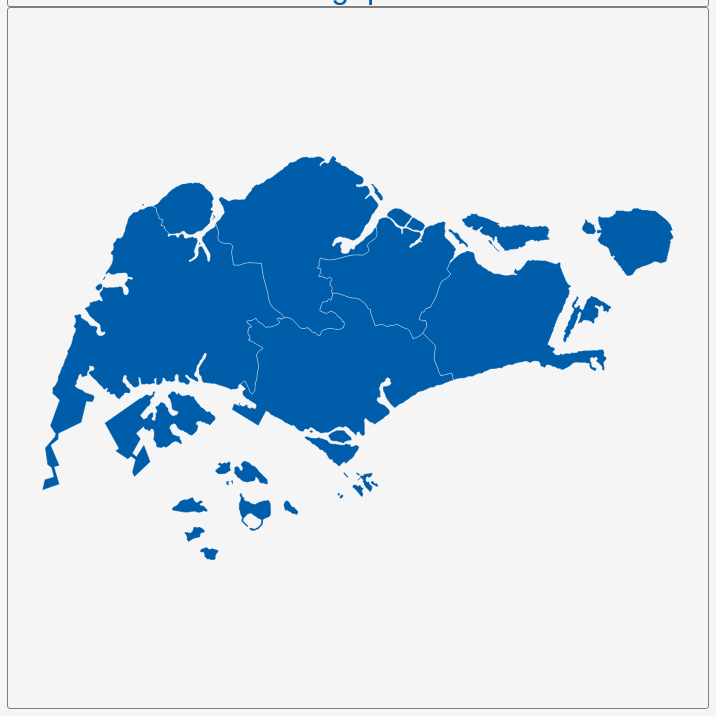
D3 v3 page, settled after 360 driven frames (6 s of simulated time); the page loaded 1 data file(s).


        var dim = 700;
        const center = {
            "lng": 103.8474,
            "lat": 1.3189
        };
        var scale = 84326;

        var title = document.getElementById('title');
        title.style.width = dim;
        title.style.marginLeft = "calc(50% - " + (dim / 2) + "px)";
        var map = document.getElementById('map')
        map.style.width = dim;
        map.style.marginLeft = "calc(50% - " + (dim / 2) + "px)";

        var tooltip = d3
            .select("#map")
            .append("div")
            .attr("class", "tooltip")
            .attr("opacity", 0);
        var width = dim,
            height = dim;

        var svg = d3.select("#map")
            .append("svg")
            .attr("width", width)
            .attr("height", height);

        scale = scale * .9;// to give 5% padding on each side
        var projection = d3.geo.mercator()
            .center([center.lng, center.lat])
            .scale(scale)
            .translate([width / 2, height / 2]);
        var geoPath = d3.geo.path()
            .projection(projection);

        var g = svg.append("g");
        d3.json("geosource.json", function (json) {
            g.selectAll("path")
                .data(json.features)
                .enter()
                .append("path")
                .attr("d", geoPath)
                .attr("class", "polygon")
                .on("mouseover", mouseover)
                .on("mouseout", mouseout)
                .on("mousemove", mousemove);

            svg.call(d3.behavior.zoom().on("zoom", () => {
                g.attr("transform", "translate(" + d3.event.translate.join(",") + ")scale(" + d3.event.scale + ")");
            }));
        });
        function mouseover(d) {
            d3.select(this).attr("class", "hover");
            tooltip.style("opacity", 0.9);
            tooltip.html((d.properties.NAME_1 && "<b>" + d.properties.NAME_1 + "</b><br>" || '') +
                (d.properties.ENGTYPE_1 && d.properties.ENGTYPE_1));
        }
        function mouseout(d) {
            d3.select(this).attr("class", "polygon");
            tooltip.style("opacity", 0);
        }
        function mousemove(d) {
            tooltip.style({
                left: function () {
                    if (d3.event.pageX > 800) {
                        return d3.event.pageX - 180 + "px";
                    } else {
                        return d3.event.pageX + 23 + "px";
                    }
                },
                top: d3.event.pageY - 20 + "px",
            });
        }
    

### data: geosource.json
{
 "type": "FeatureCollection",
 "features": [
  {
   "type": "Feature",
   "geometry": {
    "type": "MultiPolygon",
    "coordinates": "[... 10 items]"
   },
   "properties": {
    "GID_0": "SGP",
    "NAME_0": "Singapore",
    "GID_1": "SGP.1_1",
    "NAME_1": "Central",
    "VARNAME_1": "",
    "NL_NAME_1": "",
    "TYPE_1": "Region",
    "ENGTYPE_1": "Region",
    "CC_1": "",
    "HASC_1": ""
   }
  },
  {
   "type": "Feature",
   "geometry": {
    "type": "MultiPolygon",
    "coordinates": "[... 2 items]"
   },
   "properties": {
    "GID_0": "SGP",
    "NAME_0": "Singapore",
    "GID_1": "SGP.2_1",
    "NAME_1": "East",
    "VARNAME_1": "",
    "NL_NAME_1": "",
    "TYPE_1": "Region",
    "ENGTYPE_1": "Region",
    "CC_1": "",
    "HASC_1": ""
   }
  },
  {
   "type": "Feature",
   "geometry": {
    "type": "MultiPolygon",
    "coordinates": "[... 4 items]"
   },
   "properties": {
    "GID_0": "SGP",
    "NAME_0": "Singapore",
    "GID_1": "SGP.3_1",
    "NAME_1": "North",
    "VARNAME_1": "",
    "NL_NAME_1": "",
    "TYPE_1": "Region",
    "ENGTYPE_1": "Region",
    "CC_1": "",
    "HASC_1": ""
   }
  },
  {
   "type": "Feature",
   "geometry": {
    "type": "MultiPolygon",
    "coordinates": "[... 8 items]"
   },
   "properties": {
    "GID_0": "SGP",
    "NAME_0": "Singapore",
    "GID_1": "SGP.4_1",
    "NAME_1": "North-East",
    "VARNAME_1": "",
    "NL_NAME_1": "",
    "TYPE_1": "Region",
    "ENGTYPE_1": "Region",
    "CC_1": "",
    "HASC_1": ""
   }
  },
  {
   "type": "Feature",
   "geometry": {
    "type": "MultiPolygon",
    "coordinates": "[... 16 items]"
   },
   "properties": {
    "GID_0": "SGP",
    "NAME_0": "Singapore",
    "GID_1": "SGP.5_1",
    "NAME_1": "West",
    "VARNAME_1": "",
    "NL_NAME_1": "",
    "TYPE_1": "Region",
    "ENGTYPE_1": "Region",
    "CC_1": "",
    "HASC_1": ""
   }
  }
 ]
}